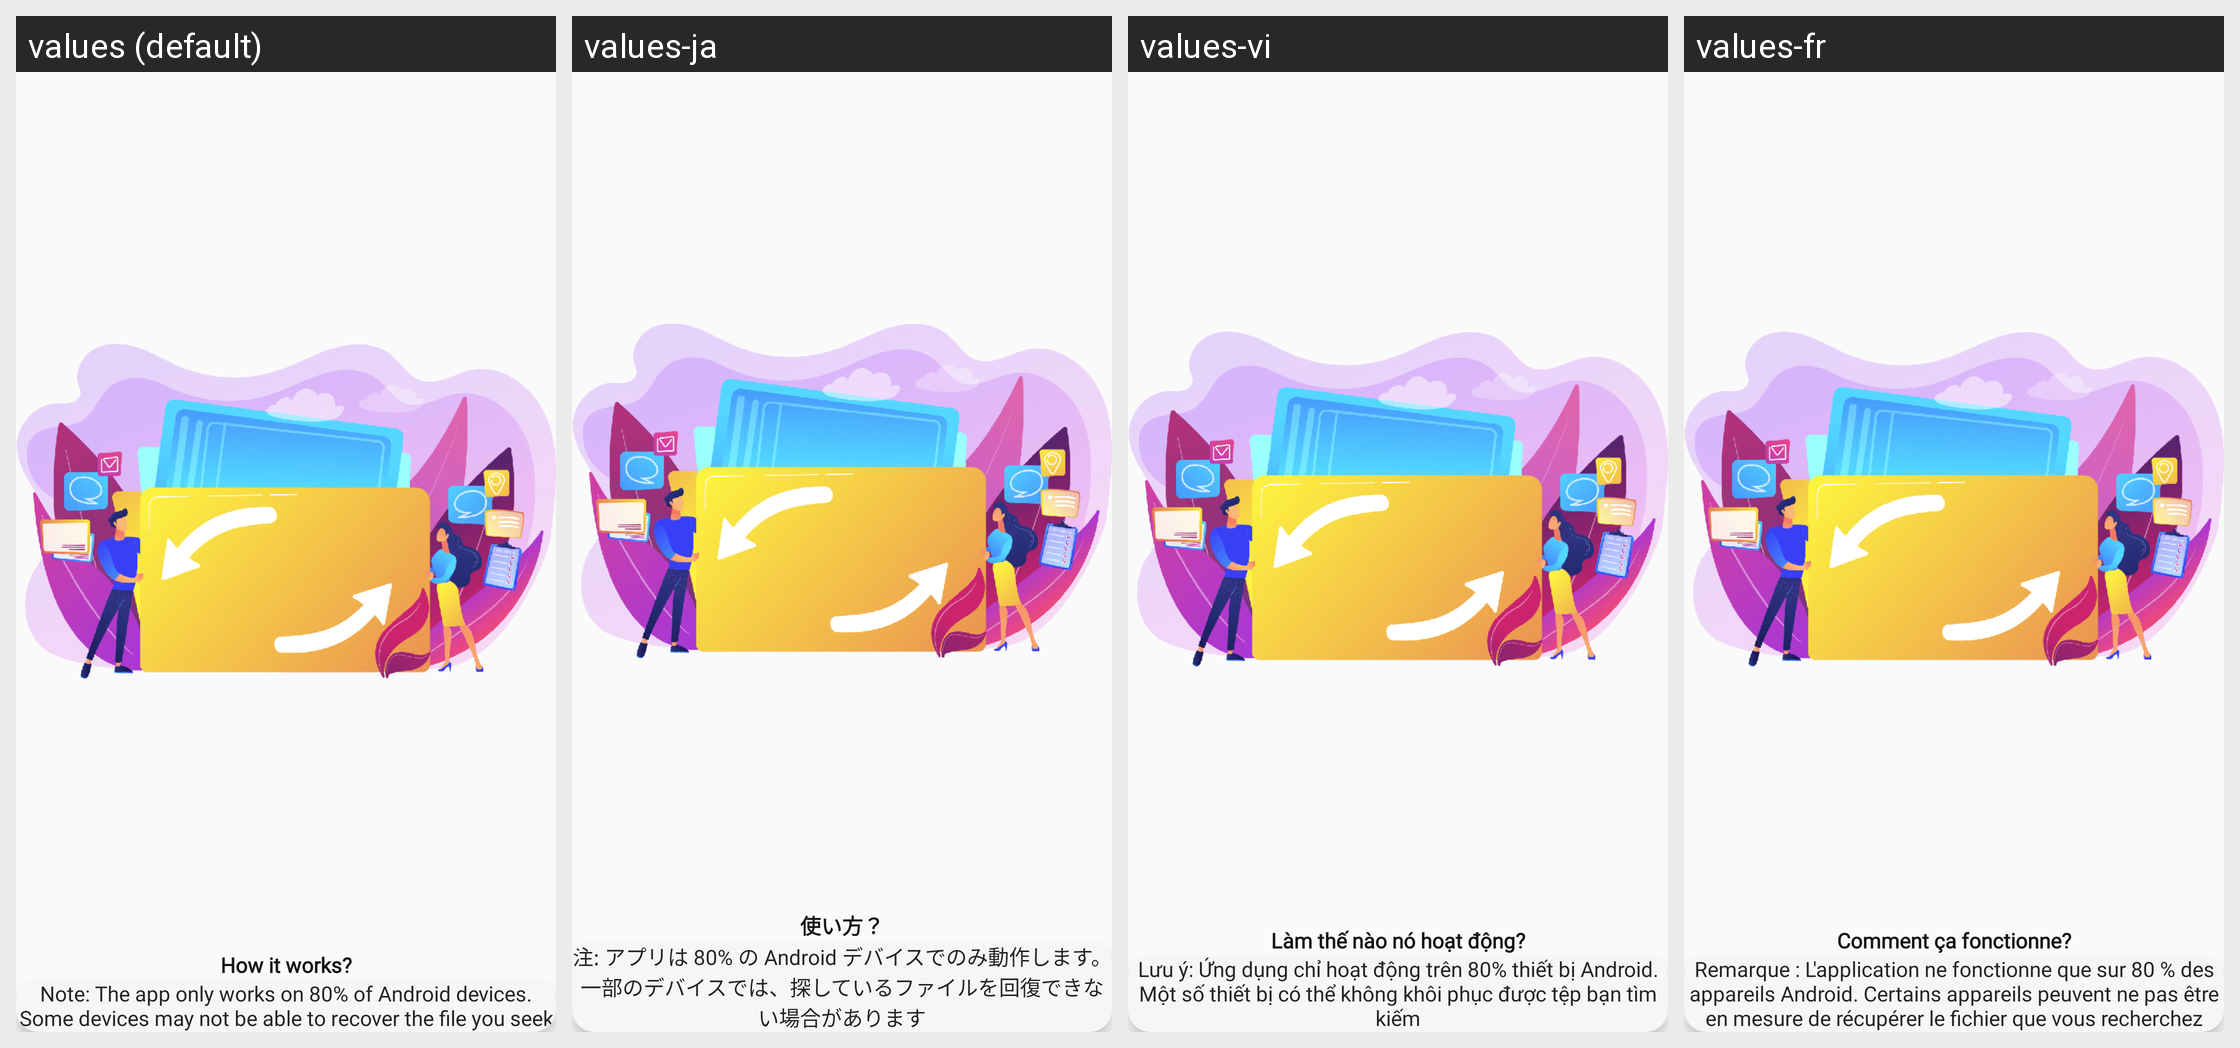

Locale-by-locale string values for the Android screen shown in this grid:
Android screen res/layout/fragment_screen_intro.xml rendered under 4 locales, left to right: values (default), values-ja, values-vi, values-fr. Device: Nexus 5 (rendered at 1080×1920; each locale shown at half size, 540×960, under a caption strip naming it); theme AppTheme.NoActionBar.
Other locales in the repository, not shown: values-ar, values-cs, values-de, values-es, values-fil, values-hi, values-hr, values-in, values-it, values-ko, values-ml, values-ms, values-pl, values-pt, values-ru, values-sr, values-sv, values-th, values-tr, values-zh, values-zh-rHK, values-zh-rTW.
Strings drawn on this screen, with the default value and each locale's value (text and hints the layout hard-codes, and strings that could not be matched under every locale, appear in the picture but are not listed):

how_to_work
  values: How it works?
  values-ja: 使い方？
  values-vi: Làm thế nào nó hoạt động?
  values-fr: Comment ça fonctionne?

scan_tip_note
  values: Note: The app only works on 80% of Android devices. Some devices may not be able to recover the file you seek
  values-ja: 注: アプリは 80% の Android デバイスでのみ動作します。 一部のデバイスでは、探しているファイルを回復できない場合があります
  values-vi: Lưu ý: Ứng dụng chỉ hoạt động trên 80% thiết bị Android. Một số thiết bị có thể không khôi phục được tệp bạn tìm kiếm
  values-fr: Remarque : L'application ne fonctionne que sur 80 % des appareils Android. Certains appareils peuvent ne pas être en mesure de récupérer le fichier que vous recherchez
